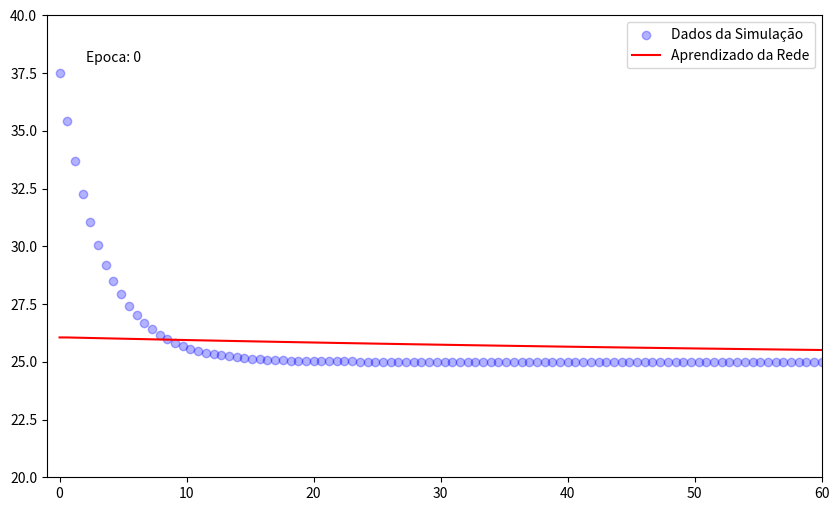

Reproduce this figure in Python.
# %%
import matplotlib.pyplot as plt
import numpy as np
from matplotlib.animation import FuncAnimation

# %% [markdown]
# USANDO UMA REDE NEURAL PARA APRENDER A RELAÇÂO A TEMPERATURA X TEMPO EM FLUIDOS, BASEADO NA LEI DE RESFRIAMENTO DE NEWTON

# %%
#Geração dos dados experimentais
T0 = 37.5 #ºC
k = 0.3
Tamb = 25 #ºC

def T(t,k,T0,Tamb):

    T =  Tamb + (T0 - Tamb) * np.exp(-k*t)
    return T

tempo = np.linspace(0,60,100)

dados_experimentais = T(tempo,k,T0,Tamb)

# %%
#Funções de ativação
def sigmoid(x):
    return 1 / (1+np.exp(-x))

def ReLU(x):
    return np.maximum(0,x)

def ReLU_deriv(x):
    return (x > 0).astype(float)
    
def sigmoid_deriv(x):
    return sigmoid(x) * (1-sigmoid(x))


# %%
#Normalização dos dados:

def MaxMin(X:np.ndarray):
    return (X - np.min(X)) / (np.max(X) - np.min(X))
def Desnorm_MaxMin(X_norm:np.ndarray, X:np.ndarray):
    return X_norm *(np.max(X) - np.min(X)) + np.min(X)

X = tempo.reshape(-1,1)
Y = dados_experimentais.reshape(-1,1)

X_norm = MaxMin(X)
Y_norm = MaxMin(Y)

fig, ax = plt.subplots(figsize=(10,6))

ax.scatter(tempo, dados_experimentais, color="blue", alpha=0.3, label = "Dados da Simulação")
line, = ax.plot([],[], color="red", label="Aprendizado da Rede")
texto_epoca = ax.text(0.05, 0.9, '', transform=ax.transAxes)

ax.set_ylim(20, 40)
ax.set_xlim(-1, 60)
ax.legend()



# %%

learning_rate = 0.1



W1 = np.random.randn(1,4)
b1 = np.zeros((1,4))
W2 = np.random.randn(4,1)
b2 = np.zeros((1,1))

def update(frame):
    global W1,b1,W2,b2, learning_rate
    for epoch in range(5):
        # FORWARD PASS 
        Z1 = np.dot(X_norm, W1) + b1
        A1 = ReLU(Z1)
        
        Z2 = np.dot(A1, W2) + b2
        A2 = sigmoid(Z2)

        # LOSS 
        loss = np.mean((A2 - Y_norm)**2)

        # BACKPROPAGATION
        # Camada de Saída
        dZ2 = 2 * (A2 - Y_norm) * sigmoid_deriv(Z2)
        dW2 = np.dot(A1.T, dZ2)
        db2 = np.sum(dZ2, axis=0, keepdims=True)

        # Camada Oculta
        dZ1 = np.dot(dZ2, W2.T) * ReLU_deriv(Z1) 
        dW1 = np.dot(X_norm.T, dZ1)
        db1 = np.sum(dZ1, axis=0, keepdims=True)
        
        #  ATUALIZAÇÃO
        W2 -= learning_rate * dW2
        b2 -= learning_rate * db2
        W1 -= learning_rate * dW1
        b1 -= learning_rate * db1

    prev = Desnorm_MaxMin(A2, dados_experimentais)
    line.set_data(tempo, prev)
    texto_epoca.set_text(f"Epoca: {frame * 5}")

    return line, texto_epoca


# %%

ani = FuncAnimation(fig,update,frames=50, interval=5,blit=True)
plt.show()



# %%
